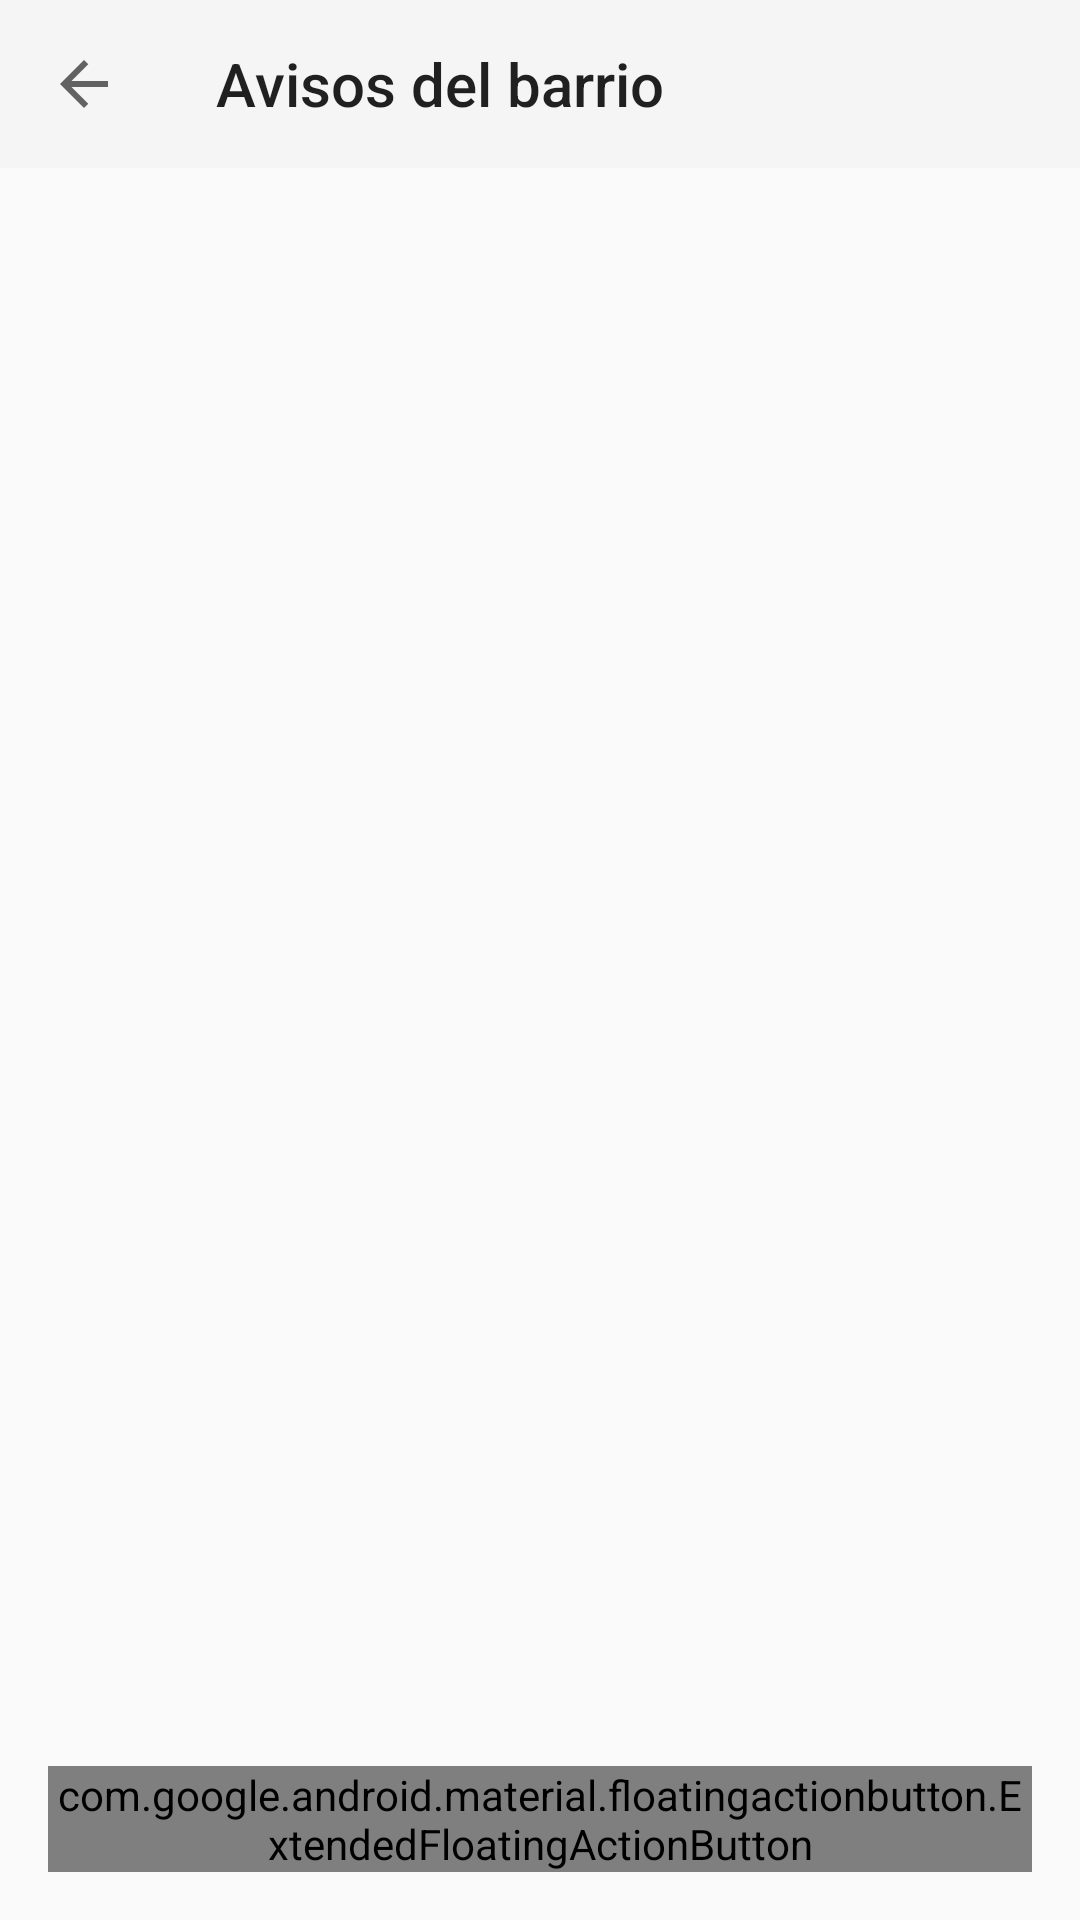

Reconstruct the res/layout file that produces this screen, plus the resources it refers to.
<!-- AndroidManifest.xml: application theme Theme.AppCompat.Light.NoActionBar -->
<!-- res/layout/activity_notificaciones.xml -->
<?xml version="1.0" encoding="utf-8"?>
<androidx.coordinatorlayout.widget.CoordinatorLayout xmlns:android="http://schemas.android.com/apk/res/android"
    xmlns:app="http://schemas.android.com/apk/res-auto"
    xmlns:tools="http://schemas.android.com/tools"
    android:layout_width="match_parent"
    android:layout_height="match_parent"
    android:background="?attr/colorSurface"
    tools:context=".ui.notificaciones.NotificacionesActivity">

    <com.google.android.material.appbar.AppBarLayout
        android:layout_width="match_parent"
        android:layout_height="wrap_content"
        android:fitsSystemWindows="true"
        app:liftOnScroll="true"
        app:liftOnScrollTargetViewId="@id/lista">

        <com.google.android.material.appbar.MaterialToolbar
            android:id="@+id/toolbar"
            android:layout_width="match_parent"
            android:layout_height="?attr/actionBarSize"
            app:navigationContentDescription="@string/volver"
            app:navigationIcon="@drawable/ic_arrow_back"
            app:title="@string/notificaciones_titulo" />
    </com.google.android.material.appbar.AppBarLayout>

    <androidx.recyclerview.widget.RecyclerView
        android:id="@+id/lista"
        android:layout_width="match_parent"
        android:layout_height="match_parent"
        android:clipToPadding="false"
        android:paddingStart="16dp"
        android:paddingEnd="16dp"
        android:paddingTop="8dp"
        android:paddingBottom="96dp"
        app:layoutManager="androidx.recyclerview.widget.LinearLayoutManager"
        app:layout_behavior="@string/appbar_scrolling_view_behavior"
        tools:listitem="@layout/item_notificacion_barrio" />

    <TextView
        android:id="@+id/vacio"
        android:layout_width="match_parent"
        android:layout_height="wrap_content"
        android:layout_gravity="center"
        android:drawablePadding="12dp"
        android:gravity="center"
        android:padding="32dp"
        android:text="@string/notificaciones_vacio"
        android:textAppearance="?attr/textAppearanceBodyLarge"
        android:textColor="?attr/colorOnSurfaceVariant"
        android:visibility="gone"
        app:drawableTint="?attr/colorOnSurfaceVariant"
        app:drawableTopCompat="@drawable/ic_notifications" />

    <com.google.android.material.floatingactionbutton.ExtendedFloatingActionButton
        android:id="@+id/btn_nueva"
        android:layout_width="wrap_content"
        android:layout_height="wrap_content"
        android:layout_gravity="bottom|end"
        android:layout_margin="16dp"
        android:text="@string/notificaciones_nueva"
        app:icon="@drawable/ic_add" />
</androidx.coordinatorlayout.widget.CoordinatorLayout>
<!-- res/layout/item_notificacion_barrio.xml (included above) -->
<?xml version="1.0" encoding="utf-8"?>
<com.google.android.material.card.MaterialCardView xmlns:android="http://schemas.android.com/apk/res/android"
    style="?attr/materialCardViewOutlinedStyle"
    android:layout_width="match_parent"
    android:layout_height="wrap_content"
    android:layout_marginBottom="8dp">

    <LinearLayout
        android:layout_width="match_parent"
        android:layout_height="wrap_content"
        android:orientation="vertical"
        android:padding="16dp">

        <TextView
            android:id="@+id/titulo"
            android:layout_width="wrap_content"
            android:layout_height="wrap_content"
            android:textAppearance="?attr/textAppearanceTitleMedium"
            android:textColor="?attr/colorOnSurface" />

        <TextView
            android:id="@+id/contenido"
            android:layout_width="wrap_content"
            android:layout_height="wrap_content"
            android:layout_marginTop="4dp"
            android:textAppearance="?attr/textAppearanceBodyMedium"
            android:textColor="?attr/colorOnSurface" />

        <TextView
            android:id="@+id/detalle"
            android:layout_width="wrap_content"
            android:layout_height="wrap_content"
            android:layout_marginTop="8dp"
            android:textAppearance="?attr/textAppearanceLabelMedium"
            android:textColor="?attr/colorOnSurfaceVariant" />
    </LinearLayout>
</com.google.android.material.card.MaterialCardView>
<!-- resources referenced by this layout -->
<resources>
  <!-- drawable ic_add (drawable) -->
  <?xml version="1.0" encoding="utf-8"?>
  <vector xmlns:android="http://schemas.android.com/apk/res/android"
      android:width="24dp"
      android:height="24dp"
      android:tint="?attr/colorControlNormal"
      android:viewportWidth="960"
      android:viewportHeight="960">
      <group android:translateY="960">
      <path
          android:fillColor="@android:color/white"
          android:pathData="M440-440H200v-80h240v-240h80v240h240v80H520v240h-80v-240Z" />
      </group>
  </vector>
  <!-- drawable ic_arrow_back (drawable) -->
  <?xml version="1.0" encoding="utf-8"?>
  <vector xmlns:android="http://schemas.android.com/apk/res/android"
      android:width="24dp"
      android:height="24dp"
      android:autoMirrored="true"
      android:tint="?attr/colorControlNormal"
      android:viewportWidth="960"
      android:viewportHeight="960">
      <group android:translateY="960">
      <path
          android:fillColor="@android:color/white"
          android:pathData="m313-440 224 224-57 56-320-320 320-320 57 56-224 224h487v80H313Z" />
      </group>
  </vector>
  <!-- drawable ic_notifications (drawable) -->
  <?xml version="1.0" encoding="utf-8"?>
  <vector xmlns:android="http://schemas.android.com/apk/res/android"
      android:width="24dp"
      android:height="24dp"
      android:tint="?attr/colorControlNormal"
      android:viewportWidth="960"
      android:viewportHeight="960">
      <group android:translateY="960">
      <path
          android:fillColor="@android:color/white"
          android:pathData="M160-200v-80h80v-280q0-83 50-147.5T420-792v-28q0-25 17.5-42.5T480-880q25 0 42.5 17.5T540-820v28q80 20 130 84.5T720-560v280h80v80H160Zm320-300Zm0 420q-33 0-56.5-23.5T400-160h160q0 33-23.5 56.5T480-80ZM320-280h320v-280q0-66-47-113t-113-47q-66 0-113 47t-47 113v280Z" />
      </group>
  </vector>
  <string name="notificaciones_nueva">Nuevo aviso</string>
  <string name="notificaciones_titulo">Avisos del barrio</string>
  <string name="notificaciones_vacio">No hay avisos cerca de tus domicilios</string>
  <string name="volver">Volver</string>
</resources>
